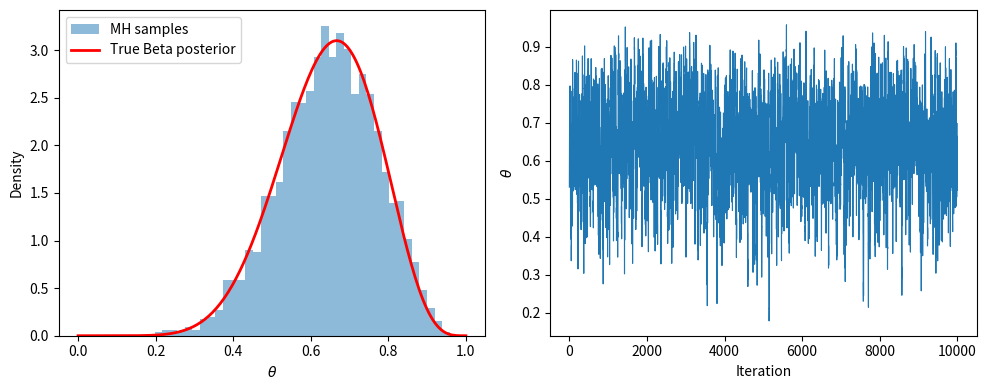

Generate this figure with matplotlib:
####################################################
#### Example of the Metropolis-Hasting algorithm ###
####################################################

import numpy as np
import matplotlib.pyplot as plt
from scipy.stats import beta


"""
We want to model the number of heads of a (possibly) fair coin toss. We 
assume a binomial distribution for the likelihood and a beta distribution with
parameters r,s=2 as a prior. Assume we observed x=7 heads out of n=10 trials.
Using the Metropolis-Hasting algorithm, we derive a sample of the posterior 
distribition. 
"""

rng = np.random.default_rng(42)

#prior parameters
r = 2
s = 2

#likelihood parameters (observed data)
n = 10
x = 7

#unnormalized posterior: prior * likelihood
def target_density(theta):
    
    #reject invalid parameters
    if theta <= 0 or theta >= 1:
        return 0 
    
    likelihood = theta**x * (1 - theta)**(n-x)
    prior = theta**(r-1) * (1 - theta)**(s-1)
    
    return likelihood * prior

#Metropolis-Hasting sampler
def metropolis_hastings(num_samples, std):
    
    samples = []
    
    #initial value
    theta = 0.5
    
    for _ in range(num_samples):
        
        # Propose new theta
        theta_proposal = rng.normal(theta, std)
        
        # Compute acceptance probability
        alpha = min(1, target_density(theta_proposal) / target_density(theta))
        
        # Accept or reject
        if rng.uniform() < alpha:
            theta = theta_proposal
        
        samples.append(theta)
    
    return np.array(samples)

# Run the sampler
samples = metropolis_hastings(10000,0.1)

# True posterior
theta_vals = np.linspace(0, 1, 200)
true_pdf = beta.pdf(theta_vals, r + x, s + n - x)

#burn in
burn_in = 1000
post = samples[burn_in:]

#Plots

fig, axes = plt.subplots(1, 2, figsize=(10, 4))

#histogram + true posterior
axes[0].hist(post, bins=40, density=True, alpha=0.5, label='MH samples')
axes[0].plot(theta_vals, true_pdf, 'r', lw=2, label='True Beta posterior')
axes[0].set_xlabel(r'$\theta$')
axes[0].set_ylabel('Density')
axes[0].legend()

#trace plot
axes[1].plot(samples, lw=0.8)
axes[1].set_xlabel('Iteration')
axes[1].set_ylabel(r'$\theta$')

plt.tight_layout()
plt.savefig("mh_example", dpi=300, bbox_inches='tight')
plt.show()


